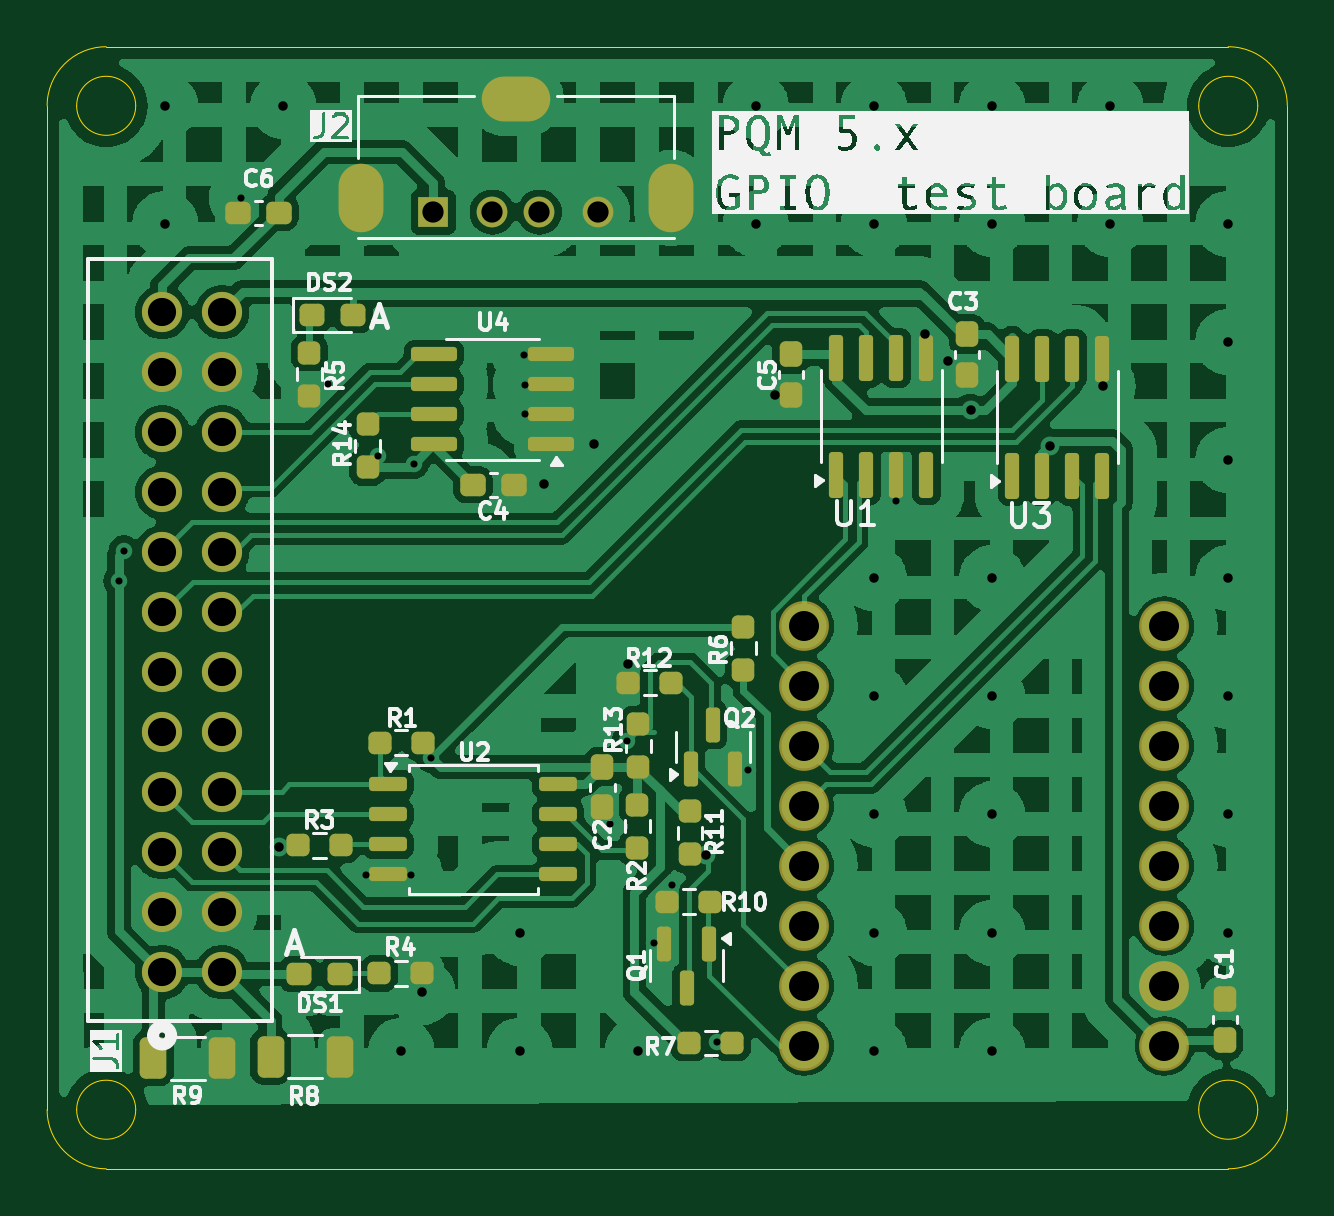
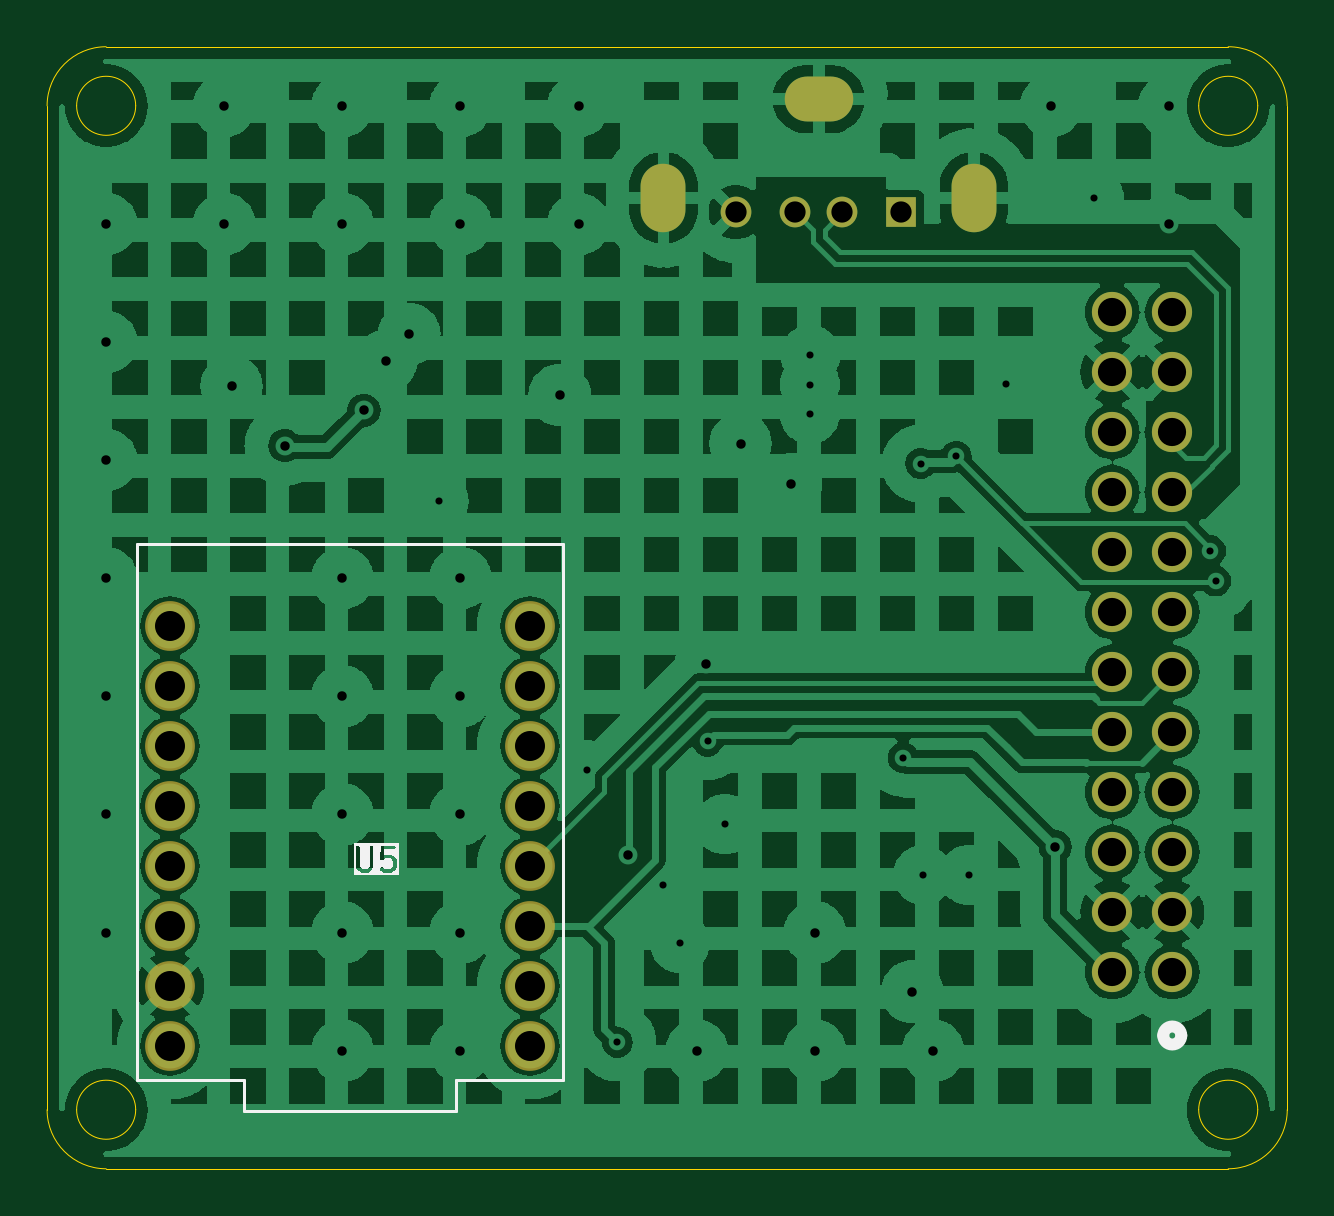
Circuit board: 11 layer files. Board 52.5 x 47.5 mm.
- bottom_copper: test_board-B_Cu.gbr (167685 bytes)
- bottom_mask: test_board-B_Mask.gbr (1860 bytes)
- paste: test_board-B_Paste.gbr (453 bytes)
- bottom_silk: test_board-B_Silkscreen.gbr (6868 bytes)
- outline: test_board-Edge_Cuts.gbr (1589 bytes)
- top_copper: test_board-F_Cu.gbr (177564 bytes)
- top_mask: test_board-F_Mask.gbr (6748 bytes)
- paste: test_board-F_Paste.gbr (5341 bytes)
- top_silk: test_board-F_Silkscreen.gbr (75865 bytes)
- drill: test_board-NPTH.drl (269 bytes)
- drill: test_board-PTH.drl (2333 bytes)

=== bottom_copper: test_board-B_Cu.gbr (167685 bytes, source omitted) ===
=== bottom_mask: test_board-B_Mask.gbr ===
%TF.GenerationSoftware,KiCad,Pcbnew,8.0.5*%
%TF.CreationDate,2025-04-23T17:08:06-05:00*%
%TF.ProjectId,test_board,74657374-5f62-46f6-9172-642e6b696361,rev?*%
%TF.SameCoordinates,Original*%
%TF.FileFunction,Soldermask,Bot*%
%TF.FilePolarity,Negative*%
%FSLAX46Y46*%
G04 Gerber Fmt 4.6, Leading zero omitted, Abs format (unit mm)*
G04 Created by KiCad (PCBNEW 8.0.5) date 2025-04-23 17:08:06*
%MOMM*%
%LPD*%
G01*
G04 APERTURE LIST*
%ADD10C,1.701800*%
%ADD11R,1.300000X1.300000*%
%ADD12C,1.300000*%
%ADD13O,1.900000X2.900000*%
%ADD14O,2.900000X1.900000*%
%ADD15C,2.109000*%
G04 APERTURE END LIST*
D10*
%TO.C,J1*%
X119868099Y-81676600D03*
X122408099Y-81676600D03*
X119868099Y-79136600D03*
X122408099Y-79136600D03*
X119868099Y-76596600D03*
X122408099Y-76596600D03*
X119868099Y-74056600D03*
X122408099Y-74056600D03*
X119868099Y-71516600D03*
X122408099Y-71516600D03*
X119868099Y-68976600D03*
X122408099Y-68976600D03*
X119868099Y-66436600D03*
X122408099Y-66436600D03*
X119868099Y-63896600D03*
X122408099Y-63896600D03*
X119868099Y-61356600D03*
X122408099Y-61356600D03*
X119868099Y-58816600D03*
X122408099Y-58816600D03*
X119868099Y-56276600D03*
X122408099Y-56276600D03*
X119868099Y-53736600D03*
X122408099Y-53736600D03*
%TD*%
D11*
%TO.C,J2*%
X131340001Y-49500000D03*
D12*
X133840001Y-49500000D03*
X135840002Y-49500000D03*
X138340000Y-49500000D03*
D13*
X128270001Y-48900000D03*
D14*
X134840001Y-44720000D03*
D13*
X141410001Y-48900000D03*
%TD*%
D15*
%TO.C,U5*%
X162300000Y-67030000D03*
X162300000Y-69570000D03*
X162300000Y-72110000D03*
X162300000Y-74650000D03*
X162300000Y-79730000D03*
X162300000Y-77190000D03*
X147060000Y-84810000D03*
X162300000Y-84810000D03*
X147060000Y-82270000D03*
X147060000Y-79730000D03*
X147060000Y-77190000D03*
X147060000Y-74650000D03*
X147060000Y-72110000D03*
X147060000Y-69570000D03*
X147060000Y-67030000D03*
X162300000Y-82270000D03*
%TD*%
M02*

=== paste: test_board-B_Paste.gbr ===
%TF.GenerationSoftware,KiCad,Pcbnew,8.0.5*%
%TF.CreationDate,2025-04-23T17:08:05-05:00*%
%TF.ProjectId,test_board,74657374-5f62-46f6-9172-642e6b696361,rev?*%
%TF.SameCoordinates,Original*%
%TF.FileFunction,Paste,Bot*%
%TF.FilePolarity,Positive*%
%FSLAX46Y46*%
G04 Gerber Fmt 4.6, Leading zero omitted, Abs format (unit mm)*
G04 Created by KiCad (PCBNEW 8.0.5) date 2025-04-23 17:08:05*
%MOMM*%
%LPD*%
G01*
G04 APERTURE LIST*
G04 APERTURE END LIST*
M02*

=== bottom_silk: test_board-B_Silkscreen.gbr ===
%TF.GenerationSoftware,KiCad,Pcbnew,8.0.5*%
%TF.CreationDate,2025-04-23T17:08:05-05:00*%
%TF.ProjectId,test_board,74657374-5f62-46f6-9172-642e6b696361,rev?*%
%TF.SameCoordinates,Original*%
%TF.FileFunction,Legend,Bot*%
%TF.FilePolarity,Positive*%
%FSLAX46Y46*%
G04 Gerber Fmt 4.6, Leading zero omitted, Abs format (unit mm)*
G04 Created by KiCad (PCBNEW 8.0.5) date 2025-04-23 17:08:05*
%MOMM*%
%LPD*%
G01*
G04 APERTURE LIST*
%ADD10C,0.150000*%
%ADD11C,0.508000*%
%ADD12C,0.127000*%
G04 APERTURE END LIST*
D10*
G36*
X154528015Y-77580930D02*
G01*
X152584365Y-77580930D01*
X152584365Y-76966247D01*
X152695476Y-76966247D01*
X152695476Y-77204342D01*
X152696917Y-77218974D01*
X152697948Y-77221463D01*
X152698139Y-77224151D01*
X152703394Y-77237883D01*
X152751013Y-77333121D01*
X152754976Y-77339417D01*
X152755734Y-77341247D01*
X152757423Y-77343305D01*
X152758845Y-77345564D01*
X152760343Y-77346863D01*
X152765061Y-77352612D01*
X152812680Y-77400232D01*
X152818429Y-77404950D01*
X152819730Y-77406450D01*
X152821989Y-77407872D01*
X152824046Y-77409560D01*
X152825873Y-77410317D01*
X152832173Y-77414282D01*
X152927411Y-77461901D01*
X152941142Y-77467156D01*
X152943831Y-77467347D01*
X152946320Y-77468378D01*
X152960952Y-77469819D01*
X153199047Y-77469819D01*
X153213679Y-77468378D01*
X153216168Y-77467346D01*
X153218856Y-77467156D01*
X153232588Y-77461901D01*
X153327826Y-77414282D01*
X153334125Y-77410317D01*
X153335953Y-77409560D01*
X153338009Y-77407872D01*
X153340269Y-77406450D01*
X153341569Y-77404950D01*
X153347319Y-77400232D01*
X153394937Y-77352613D01*
X153404265Y-77341247D01*
X153415463Y-77314211D01*
X153415463Y-77284948D01*
X153404264Y-77257912D01*
X153383571Y-77237219D01*
X153356535Y-77226021D01*
X153327272Y-77226021D01*
X153300236Y-77237220D01*
X153288870Y-77246548D01*
X153249857Y-77285561D01*
X153181342Y-77319819D01*
X152978657Y-77319819D01*
X152910141Y-77285561D01*
X152879734Y-77255153D01*
X152845476Y-77186637D01*
X152845476Y-76983952D01*
X152879734Y-76915436D01*
X152910141Y-76885029D01*
X152978657Y-76850771D01*
X153181342Y-76850771D01*
X153249858Y-76885029D01*
X153288871Y-76924042D01*
X153300236Y-76933369D01*
X153303724Y-76934814D01*
X153306648Y-76937206D01*
X153317145Y-76940373D01*
X153327272Y-76944568D01*
X153331048Y-76944568D01*
X153334664Y-76945659D01*
X153345574Y-76944568D01*
X153356535Y-76944568D01*
X153360023Y-76943122D01*
X153363783Y-76942747D01*
X153373446Y-76937562D01*
X153383571Y-76933369D01*
X153386241Y-76930698D01*
X153389570Y-76928913D01*
X153396515Y-76920424D01*
X153404264Y-76912676D01*
X153405708Y-76909189D01*
X153408101Y-76906265D01*
X153411269Y-76895764D01*
X153415463Y-76885640D01*
X153415463Y-76881864D01*
X153416554Y-76878249D01*
X153416532Y-76863546D01*
X153369659Y-76394819D01*
X153695476Y-76394819D01*
X153695476Y-77204342D01*
X153696917Y-77218974D01*
X153697948Y-77221463D01*
X153698139Y-77224151D01*
X153703394Y-77237883D01*
X153751013Y-77333121D01*
X153754976Y-77339417D01*
X153755734Y-77341247D01*
X153757423Y-77343305D01*
X153758845Y-77345564D01*
X153760343Y-77346863D01*
X153765061Y-77352612D01*
X153812680Y-77400232D01*
X153818429Y-77404950D01*
X153819730Y-77406450D01*
X153821989Y-77407872D01*
X153824046Y-77409560D01*
X153825873Y-77410317D01*
X153832173Y-77414282D01*
X153927411Y-77461901D01*
X153941142Y-77467156D01*
X153943831Y-77467347D01*
X153946320Y-77468378D01*
X153960952Y-77469819D01*
X154151428Y-77469819D01*
X154166060Y-77468378D01*
X154168549Y-77467346D01*
X154171237Y-77467156D01*
X154184969Y-77461901D01*
X154280207Y-77414282D01*
X154286506Y-77410317D01*
X154288334Y-77409560D01*
X154290390Y-77407872D01*
X154292650Y-77406450D01*
X154293950Y-77404950D01*
X154299700Y-77400232D01*
X154347318Y-77352613D01*
X154352036Y-77346863D01*
X154353535Y-77345564D01*
X154354956Y-77343305D01*
X154356646Y-77341247D01*
X154357403Y-77339417D01*
X154361367Y-77333121D01*
X154408986Y-77237883D01*
X154414241Y-77224152D01*
X154414432Y-77221462D01*
X154415463Y-77218974D01*
X154416904Y-77204342D01*
X154416904Y-76394819D01*
X154415463Y-76380187D01*
X154404264Y-76353151D01*
X154383572Y-76332459D01*
X154356536Y-76321260D01*
X154327272Y-76321260D01*
X154300236Y-76332459D01*
X154279544Y-76353151D01*
X154268345Y-76380187D01*
X154266904Y-76394819D01*
X154266904Y-77186637D01*
X154232645Y-77255153D01*
X154202238Y-77285561D01*
X154133723Y-77319819D01*
X153978657Y-77319819D01*
X153910141Y-77285561D01*
X153879734Y-77255153D01*
X153845476Y-77186637D01*
X153845476Y-76394819D01*
X153844035Y-76380187D01*
X153832836Y-76353151D01*
X153812144Y-76332459D01*
X153785108Y-76321260D01*
X153755844Y-76321260D01*
X153728808Y-76332459D01*
X153708116Y-76353151D01*
X153696917Y-76380187D01*
X153695476Y-76394819D01*
X153369659Y-76394819D01*
X153368913Y-76387356D01*
X153367844Y-76382023D01*
X153367844Y-76380187D01*
X153367130Y-76378464D01*
X153366023Y-76372940D01*
X153360840Y-76363280D01*
X153356645Y-76353151D01*
X153353973Y-76350479D01*
X153352189Y-76347153D01*
X153343706Y-76340212D01*
X153335953Y-76332459D01*
X153332464Y-76331013D01*
X153329541Y-76328622D01*
X153319043Y-76325454D01*
X153308917Y-76321260D01*
X153303311Y-76320707D01*
X153301525Y-76320169D01*
X153299696Y-76320351D01*
X153294285Y-76319819D01*
X152818095Y-76319819D01*
X152803463Y-76321260D01*
X152776427Y-76332459D01*
X152755735Y-76353151D01*
X152744536Y-76380187D01*
X152744536Y-76409451D01*
X152755735Y-76436487D01*
X152776427Y-76457179D01*
X152803463Y-76468378D01*
X152818095Y-76469819D01*
X153226411Y-76469819D01*
X153251229Y-76718009D01*
X153232588Y-76708689D01*
X153218856Y-76703434D01*
X153216168Y-76703243D01*
X153213679Y-76702212D01*
X153199047Y-76700771D01*
X152960952Y-76700771D01*
X152946320Y-76702212D01*
X152943831Y-76703242D01*
X152941142Y-76703434D01*
X152927411Y-76708689D01*
X152832173Y-76756308D01*
X152825873Y-76760272D01*
X152824046Y-76761030D01*
X152821989Y-76762718D01*
X152819730Y-76764140D01*
X152818430Y-76765638D01*
X152812681Y-76770357D01*
X152765062Y-76817976D01*
X152760343Y-76823725D01*
X152758845Y-76825025D01*
X152757423Y-76827284D01*
X152755735Y-76829341D01*
X152754977Y-76831168D01*
X152751013Y-76837468D01*
X152703394Y-76932706D01*
X152698139Y-76946438D01*
X152697948Y-76949125D01*
X152696917Y-76951615D01*
X152695476Y-76966247D01*
X152584365Y-76966247D01*
X152584365Y-76208708D01*
X154528015Y-76208708D01*
X154528015Y-77580930D01*
G37*
D11*
%TO.C,J1*%
X120249099Y-84357900D02*
G75*
G02*
X119487099Y-84357900I-381000J0D01*
G01*
X119487099Y-84357900D02*
G75*
G02*
X120249099Y-84357900I381000J0D01*
G01*
D12*
%TO.C,U5*%
X145680000Y-63560000D02*
X163680000Y-63560000D01*
X145680000Y-86260000D02*
X145680000Y-63560000D01*
X145680000Y-86260000D02*
X150180000Y-86260000D01*
X150180000Y-86260000D02*
X150180000Y-87560000D01*
X150180000Y-87560000D02*
X159180000Y-87560000D01*
X159180000Y-86260000D02*
X159180000Y-87560000D01*
X159180000Y-86260000D02*
X163680000Y-86260000D01*
X163680000Y-86260000D02*
X163680000Y-63560000D01*
%TD*%
M02*

=== outline: test_board-Edge_Cuts.gbr ===
%TF.GenerationSoftware,KiCad,Pcbnew,8.0.5*%
%TF.CreationDate,2025-04-23T17:08:06-05:00*%
%TF.ProjectId,test_board,74657374-5f62-46f6-9172-642e6b696361,rev?*%
%TF.SameCoordinates,Original*%
%TF.FileFunction,Profile,NP*%
%FSLAX46Y46*%
G04 Gerber Fmt 4.6, Leading zero omitted, Abs format (unit mm)*
G04 Created by KiCad (PCBNEW 8.0.5) date 2025-04-23 17:08:06*
%MOMM*%
%LPD*%
G01*
G04 APERTURE LIST*
%TA.AperFunction,Profile*%
%ADD10C,0.050000*%
%TD*%
G04 APERTURE END LIST*
D10*
X166250000Y-45000000D02*
G75*
G02*
X163750000Y-45000000I-1250000J0D01*
G01*
X163750000Y-45000000D02*
G75*
G02*
X166250000Y-45000000I1250000J0D01*
G01*
X118750000Y-87500000D02*
G75*
G02*
X116250000Y-87500000I-1250000J0D01*
G01*
X116250000Y-87500000D02*
G75*
G02*
X118750000Y-87500000I1250000J0D01*
G01*
X166250000Y-87500000D02*
G75*
G02*
X163750000Y-87500000I-1250000J0D01*
G01*
X163750000Y-87500000D02*
G75*
G02*
X166250000Y-87500000I1250000J0D01*
G01*
X115000000Y-45000000D02*
G75*
G02*
X117500000Y-42500000I2500000J0D01*
G01*
X115000000Y-87500000D02*
X115000000Y-45000000D01*
X117500000Y-42500000D02*
X165000000Y-42500000D01*
X167500000Y-87500000D02*
X167500000Y-45000000D01*
X167500000Y-87500000D02*
G75*
G02*
X165000000Y-90000000I-2500000J0D01*
G01*
X118750000Y-45000000D02*
G75*
G02*
X116250000Y-45000000I-1250000J0D01*
G01*
X116250000Y-45000000D02*
G75*
G02*
X118750000Y-45000000I1250000J0D01*
G01*
X117500000Y-90000000D02*
X165000000Y-90000000D01*
X117500000Y-90000000D02*
G75*
G02*
X115000000Y-87500000I0J2500000D01*
G01*
X165000000Y-42500000D02*
G75*
G02*
X167500000Y-45000000I0J-2500000D01*
G01*
M02*

=== top_copper: test_board-F_Cu.gbr (177564 bytes, source omitted) ===
=== top_mask: test_board-F_Mask.gbr (6748 bytes, source omitted) ===
=== paste: test_board-F_Paste.gbr ===
%TF.GenerationSoftware,KiCad,Pcbnew,8.0.5*%
%TF.CreationDate,2025-04-23T17:08:05-05:00*%
%TF.ProjectId,test_board,74657374-5f62-46f6-9172-642e6b696361,rev?*%
%TF.SameCoordinates,Original*%
%TF.FileFunction,Paste,Top*%
%TF.FilePolarity,Positive*%
%FSLAX46Y46*%
G04 Gerber Fmt 4.6, Leading zero omitted, Abs format (unit mm)*
G04 Created by KiCad (PCBNEW 8.0.5) date 2025-04-23 17:08:05*
%MOMM*%
%LPD*%
G01*
G04 APERTURE LIST*
G04 Aperture macros list*
%AMRoundRect*
0 Rectangle with rounded corners*
0 $1 Rounding radius*
0 $2 $3 $4 $5 $6 $7 $8 $9 X,Y pos of 4 corners*
0 Add a 4 corners polygon primitive as box body*
4,1,4,$2,$3,$4,$5,$6,$7,$8,$9,$2,$3,0*
0 Add four circle primitives for the rounded corners*
1,1,$1+$1,$2,$3*
1,1,$1+$1,$4,$5*
1,1,$1+$1,$6,$7*
1,1,$1+$1,$8,$9*
0 Add four rect primitives between the rounded corners*
20,1,$1+$1,$2,$3,$4,$5,0*
20,1,$1+$1,$4,$5,$6,$7,0*
20,1,$1+$1,$6,$7,$8,$9,0*
20,1,$1+$1,$8,$9,$2,$3,0*%
G04 Aperture macros list end*
%ADD10RoundRect,0.150000X0.150000X-0.587500X0.150000X0.587500X-0.150000X0.587500X-0.150000X-0.587500X0*%
%ADD11RoundRect,0.237500X0.250000X0.237500X-0.250000X0.237500X-0.250000X-0.237500X0.250000X-0.237500X0*%
%ADD12RoundRect,0.150000X-0.650000X-0.150000X0.650000X-0.150000X0.650000X0.150000X-0.650000X0.150000X0*%
%ADD13RoundRect,0.237500X-0.287500X-0.237500X0.287500X-0.237500X0.287500X0.237500X-0.287500X0.237500X0*%
%ADD14RoundRect,0.237500X0.300000X0.237500X-0.300000X0.237500X-0.300000X-0.237500X0.300000X-0.237500X0*%
%ADD15RoundRect,0.237500X0.287500X0.237500X-0.287500X0.237500X-0.287500X-0.237500X0.287500X-0.237500X0*%
%ADD16RoundRect,0.237500X0.237500X-0.250000X0.237500X0.250000X-0.237500X0.250000X-0.237500X-0.250000X0*%
%ADD17RoundRect,0.150000X0.150000X-0.825000X0.150000X0.825000X-0.150000X0.825000X-0.150000X-0.825000X0*%
%ADD18RoundRect,0.237500X-0.250000X-0.237500X0.250000X-0.237500X0.250000X0.237500X-0.250000X0.237500X0*%
%ADD19RoundRect,0.237500X-0.300000X-0.237500X0.300000X-0.237500X0.300000X0.237500X-0.300000X0.237500X0*%
%ADD20RoundRect,0.237500X0.237500X-0.300000X0.237500X0.300000X-0.237500X0.300000X-0.237500X-0.300000X0*%
%ADD21RoundRect,0.250000X0.312500X0.625000X-0.312500X0.625000X-0.312500X-0.625000X0.312500X-0.625000X0*%
%ADD22RoundRect,0.150000X-0.150000X0.587500X-0.150000X-0.587500X0.150000X-0.587500X0.150000X0.587500X0*%
%ADD23RoundRect,0.237500X-0.237500X0.300000X-0.237500X-0.300000X0.237500X-0.300000X0.237500X0.300000X0*%
%ADD24RoundRect,0.237500X-0.237500X0.250000X-0.237500X-0.250000X0.237500X-0.250000X0.237500X0.250000X0*%
%ADD25RoundRect,0.150000X0.825000X0.150000X-0.825000X0.150000X-0.825000X-0.150000X0.825000X-0.150000X0*%
G04 APERTURE END LIST*
D10*
%TO.C,Q2*%
X142240000Y-73080000D03*
X144140000Y-73080000D03*
X143190000Y-71205000D03*
%TD*%
D11*
%TO.C,R1*%
X130902500Y-71960000D03*
X129077500Y-71960000D03*
%TD*%
D12*
%TO.C,U2*%
X129440000Y-73730000D03*
X129440000Y-75000000D03*
X129440000Y-76270000D03*
X129440000Y-77540000D03*
X136640000Y-77540000D03*
X136640000Y-76270000D03*
X136640000Y-75000000D03*
X136640000Y-73730000D03*
%TD*%
D13*
%TO.C,DS2*%
X126205000Y-53860000D03*
X127955000Y-53860000D03*
%TD*%
D14*
%TO.C,C4*%
X134747500Y-61045000D03*
X133022500Y-61045000D03*
%TD*%
D15*
%TO.C,DS1*%
X127405000Y-81760000D03*
X125655000Y-81760000D03*
%TD*%
D16*
%TO.C,R14*%
X128565000Y-60297500D03*
X128565000Y-58472500D03*
%TD*%
D17*
%TO.C,U1*%
X148415000Y-60625000D03*
X149685000Y-60625000D03*
X150955000Y-60625000D03*
X152225000Y-60625000D03*
X152225000Y-55675000D03*
X150955000Y-55675000D03*
X149685000Y-55675000D03*
X148415000Y-55675000D03*
%TD*%
D16*
%TO.C,R13*%
X140030000Y-73002500D03*
X140030000Y-71177500D03*
%TD*%
D18*
%TO.C,R4*%
X129057500Y-81730000D03*
X130882500Y-81730000D03*
%TD*%
D19*
%TO.C,C6*%
X123085000Y-49520000D03*
X124810000Y-49520000D03*
%TD*%
D17*
%TO.C,U3*%
X155865000Y-60665000D03*
X157135000Y-60665000D03*
X158405000Y-60665000D03*
X159675000Y-60665000D03*
X159675000Y-55715000D03*
X158405000Y-55715000D03*
X157135000Y-55715000D03*
X155865000Y-55715000D03*
%TD*%
D20*
%TO.C,C5*%
X146480000Y-57242500D03*
X146480000Y-55517500D03*
%TD*%
D21*
%TO.C,R9*%
X122422500Y-85320000D03*
X119497500Y-85320000D03*
%TD*%
D18*
%TO.C,R3*%
X125617500Y-76300000D03*
X127442500Y-76300000D03*
%TD*%
D20*
%TO.C,C3*%
X153940000Y-56392500D03*
X153940000Y-54667500D03*
%TD*%
D22*
%TO.C,Q1*%
X143020000Y-80470000D03*
X141120000Y-80470000D03*
X142070000Y-82345000D03*
%TD*%
D23*
%TO.C,C1*%
X164850000Y-82827499D03*
X164850000Y-84552501D03*
%TD*%
D21*
%TO.C,R8*%
X127382500Y-85260000D03*
X124457500Y-85260000D03*
%TD*%
D24*
%TO.C,R5*%
X126100000Y-55447500D03*
X126100000Y-57272500D03*
%TD*%
D11*
%TO.C,R12*%
X141422500Y-69420000D03*
X139597500Y-69420000D03*
%TD*%
%TO.C,R10*%
X143072500Y-78690000D03*
X141247500Y-78690000D03*
%TD*%
D25*
%TO.C,U4*%
X136330000Y-59320000D03*
X136330000Y-58050000D03*
X136330000Y-56780000D03*
X136330000Y-55510000D03*
X131380000Y-55510000D03*
X131380000Y-56780000D03*
X131380000Y-58050000D03*
X131380000Y-59320000D03*
%TD*%
D24*
%TO.C,R6*%
X144470000Y-67057500D03*
X144470000Y-68882500D03*
%TD*%
D18*
%TO.C,R7*%
X142177500Y-84670000D03*
X144002500Y-84670000D03*
%TD*%
D20*
%TO.C,C2*%
X138510000Y-74702500D03*
X138510000Y-72977500D03*
%TD*%
D24*
%TO.C,R11*%
X142210000Y-74867500D03*
X142210000Y-76692500D03*
%TD*%
%TO.C,R2*%
X139980000Y-74587500D03*
X139980000Y-76412500D03*
%TD*%
M02*

=== top_silk: test_board-F_Silkscreen.gbr (75865 bytes, source omitted) ===
=== drill: test_board-NPTH.drl ===
M48
; DRILL file {KiCad 8.0.5} date 2025-04-23T17:08:00-0500
; FORMAT={-:-/ absolute / metric / decimal}
; #@! TF.CreationDate,2025-04-23T17:08:00-05:00
; #@! TF.GenerationSoftware,Kicad,Pcbnew,8.0.5
; #@! TF.FileFunction,NonPlated,1,2,NPTH
FMAT,2
METRIC
%
G90
G05
M30

=== drill: test_board-PTH.drl ===
M48
; DRILL file {KiCad 8.0.5} date 2025-04-23T17:08:00-0500
; FORMAT={-:-/ absolute / metric / decimal}
; #@! TF.CreationDate,2025-04-23T17:08:00-05:00
; #@! TF.GenerationSoftware,Kicad,Pcbnew,8.0.5
; #@! TF.FileFunction,Plated,1,2,PTH
FMAT,2
METRIC
; #@! TA.AperFunction,Plated,PTH,ViaDrill
T1C0.300
; #@! TA.AperFunction,Plated,PTH,ViaDrill
T2C0.400
; #@! TA.AperFunction,Plated,PTH,ComponentDrill
T3C0.900
; #@! TA.AperFunction,Plated,PTH,ComponentDrill
T4C1.194
; #@! TA.AperFunction,Plated,PTH,ComponentDrill
T5C1.270
; #@! TA.AperFunction,Plated,PTH,ComponentDrill
T6C1.300
%
G90
G05
T1
X118.03Y-65.12
X118.25Y-63.84
X123.19Y-48.89
X126.9Y-56.77
X128.49Y-77.57
X129.02Y-59.84
X130.41Y-77.56
X130.52Y-60.15
X131.26Y-72.59
X135.19Y-55.54
X135.21Y-56.8
X135.21Y-58.05
X138.81Y-75.42
X139.538Y-71.899
X140.71Y-80.43
X141.44Y-78.0
X143.36Y-84.65
X144.66Y-73.118
X150.93Y-61.74
T2
X120.0Y-45.0
X120.0Y-50.0
X124.83Y-76.37
X125.0Y-45.0
X130.0Y-85.0
X130.88Y-82.5
X135.0Y-80.0
X135.0Y-85.0
X136.015Y-61.005
X138.145Y-59.305
X139.6Y-68.63
X140.0Y-85.0
X142.9Y-76.703
X145.0Y-45.0
X145.0Y-50.0
X145.8Y-57.24
X150.0Y-45.0
X150.0Y-50.0
X150.0Y-65.0
X150.0Y-70.0
X150.0Y-75.0
X150.0Y-80.0
X150.0Y-85.0
X152.17Y-54.67
X153.14Y-55.79
X154.09Y-57.89
X155.0Y-45.0
X155.0Y-50.0
X155.0Y-65.0
X155.0Y-70.0
X155.0Y-75.0
X155.0Y-80.0
X155.0Y-85.0
X157.443Y-59.383
X159.69Y-56.87
X160.0Y-45.0
X160.0Y-50.0
X165.0Y-50.0
X165.0Y-55.0
X165.0Y-60.0
X165.0Y-65.0
X165.0Y-70.0
X165.0Y-75.0
X165.0Y-80.0
T3
X131.34Y-49.5
X133.84Y-49.5
X135.84Y-49.5
X138.34Y-49.5
T4
X119.868Y-53.737
X119.868Y-56.277
X119.868Y-58.817
X119.868Y-61.357
X119.868Y-63.897
X119.868Y-66.437
X119.868Y-68.977
X119.868Y-71.517
X119.868Y-74.057
X119.868Y-76.597
X119.868Y-79.137
X119.868Y-81.677
X122.408Y-53.737
X122.408Y-56.277
X122.408Y-58.817
X122.408Y-61.357
X122.408Y-63.897
X122.408Y-66.437
X122.408Y-68.977
X122.408Y-71.517
X122.408Y-74.057
X122.408Y-76.597
X122.408Y-79.137
X122.408Y-81.677
T5
X147.06Y-67.03
X147.06Y-69.57
X147.06Y-72.11
X147.06Y-74.65
X147.06Y-77.19
X147.06Y-79.73
X147.06Y-82.27
X147.06Y-84.81
X162.3Y-67.03
X162.3Y-69.57
X162.3Y-72.11
X162.3Y-74.65
X162.3Y-77.19
X162.3Y-79.73
X162.3Y-82.27
X162.3Y-84.81
T6
G00X128.27Y-49.4
M15
G01X128.27Y-48.4
M16
G05
G00X134.34Y-44.72
M15
G01X135.34Y-44.72
M16
G05
G00X141.41Y-48.4
M15
G01X141.41Y-49.4
M16
G05
M30

